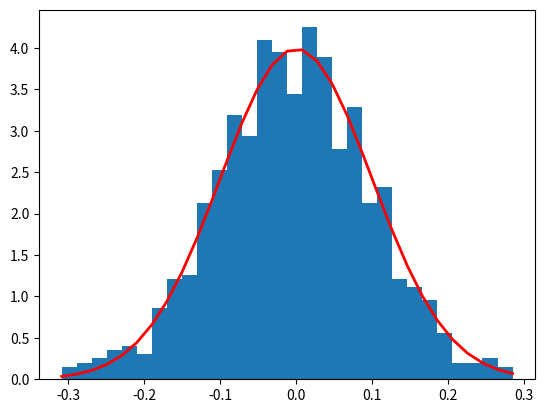

Python code for this plot:
#!/usr/bin/env python3
# -*- coding: utf-8 -*-
"""
Created on Mon Feb 22 11:14:51 2021

@author: franciscocantuortiz
"""

# Normal Distribution
# https://numpy.org/doc/stable/reference/random/generated/numpy.random.normal.html


import numpy as np
mu, sigma = 0, 0.1 # mean and standard deviation
s = np.random.normal(mu, sigma, 1000)

# Verify values
abs(mu - np.mean(s))
abs(sigma - np.std(s, ddof=1))

# Plot the distribution
import matplotlib.pyplot as plt

count, bins, ignored = plt.hist(s, 30, density=True)
plt.plot(bins, 1/(sigma * np.sqrt(2 * np.pi)) *
               np.exp( - (bins - mu)**2 / (2 * sigma**2) ),
         linewidth=2, color='r')
plt.show()

# np.random.normal(3, 2.5, size=(2, 4))
